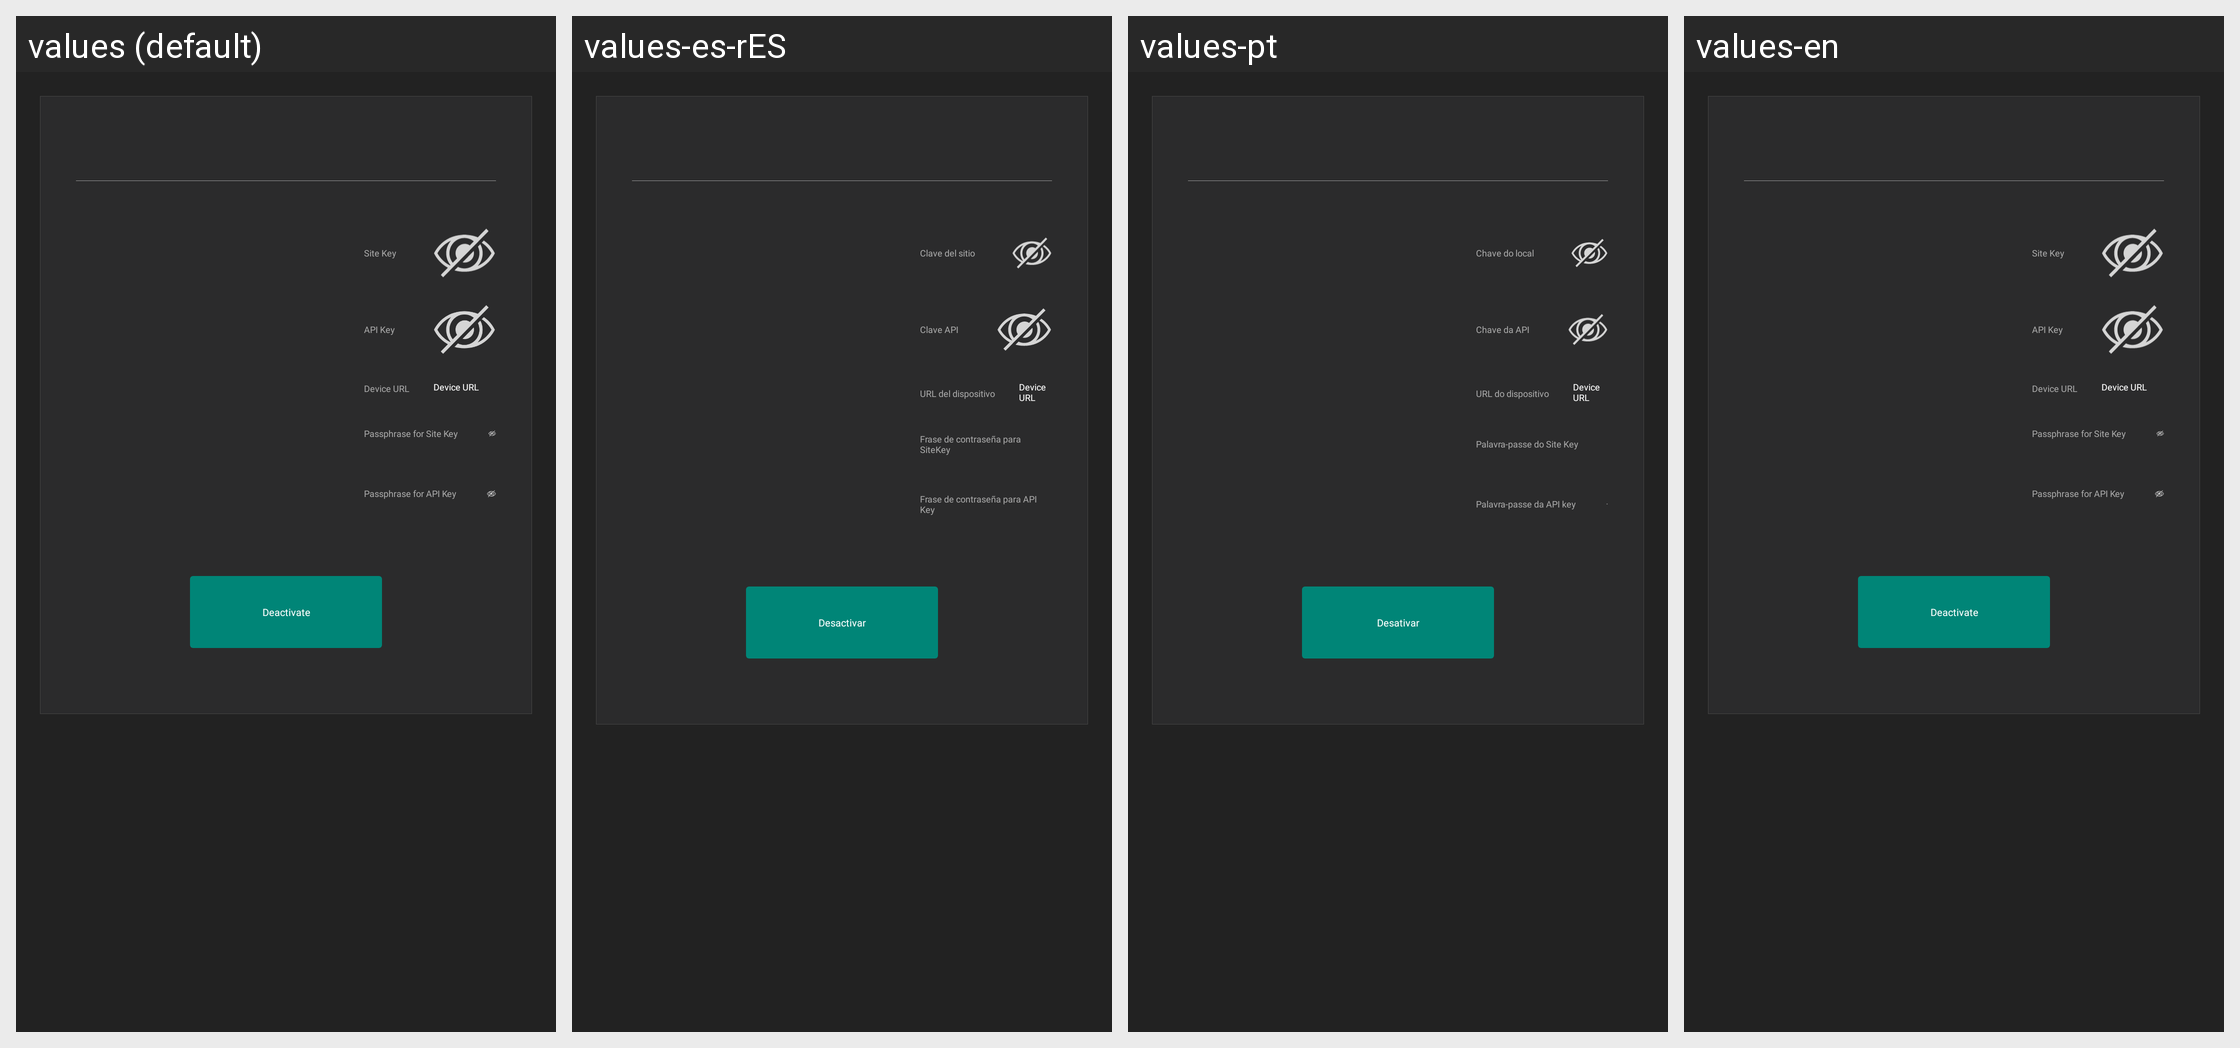

This grid shows one Android layout under several languages. Give, for every string resource on the screen, its name, the default text and each shown locale's text.
Android screen res/layout/fragment_activationinfo.xml rendered under 4 locales, left to right: values (default), values-es-rES, values-pt, values-en. Device: Nexus 5 (rendered at 1080×1920; each locale shown at half size, 540×960, under a caption strip naming it); theme AppTheme.
Other locales in the repository, not shown: values-ar, values-de-rDE, values-fr, values-it-rIT, values-ja-rJP, values-ko, values-tr, values-zh-rCN, values-zh-rTW.
Strings drawn on this screen, with the default value and each locale's value (text and hints the layout hard-codes, and strings that could not be matched under every locale, appear in the picture but are not listed):

passphrase_site_hint
  values: Passphrase for Site Key
  values-es-rES: Frase de contraseña para SiteKey
  values-pt: Palavra-passe do Site Key
  values-en: Passphrase for Site Key

passphrase_api_hint
  values: Passphrase for API Key
  values-es-rES: Frase de contraseña para API Key
  values-pt: Palavra-passe da API key
  values-en: Passphrase for API Key

sitekey
  values: Site Key
  values-es-rES: Clave del sitio
  values-pt: Chave do local
  values-en: Site Key

apikey
  values: API Key
  values-es-rES: Clave API
  values-pt: Chave da API
  values-en: API Key

device_url
  values: Device URL
  values-es-rES: URL del dispositivo
  values-pt: URL do dispositivo
  values-en: Device URL

deactivate
  values: Deactivate
  values-es-rES: Desactivar
  values-pt: Desativar
  values-en: Deactivate
